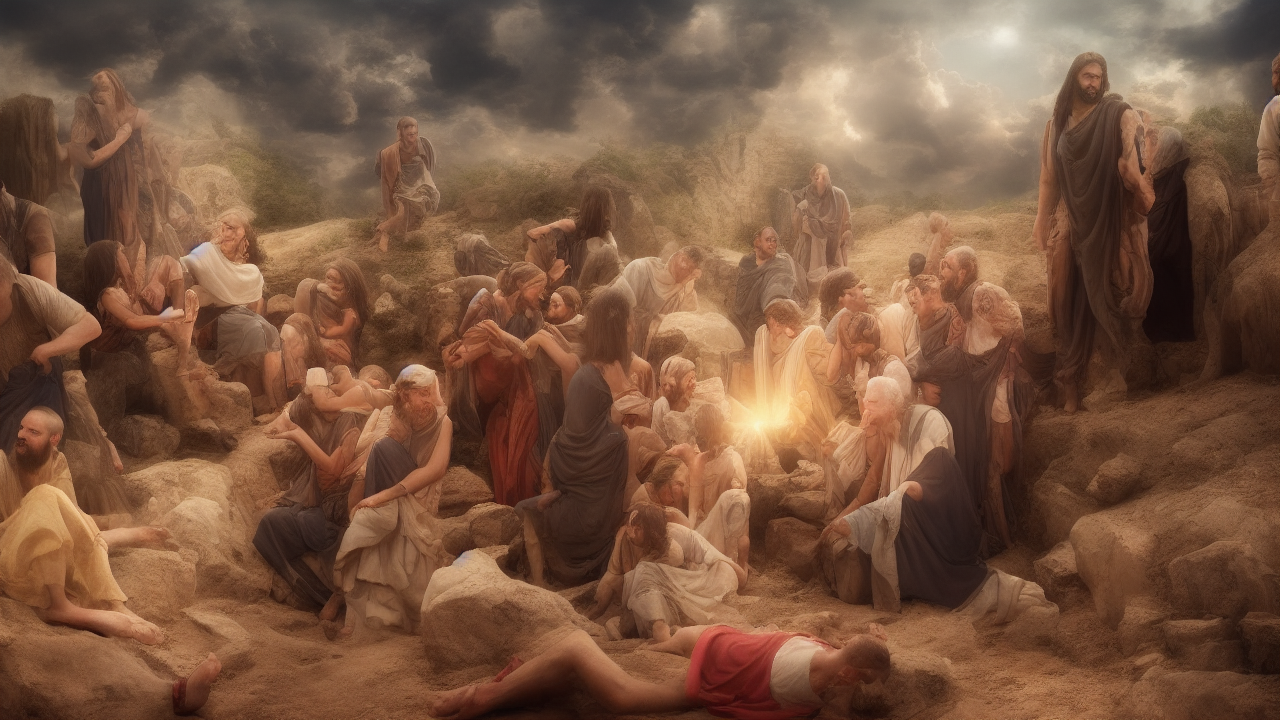
Generation parameters embedded in this image by AUTOMATIC1111 Stable Diffusion web UI or a fork of it (Forge, ...) (PNG 'parameters' text chunk):
hyperrealistic style, A hyperrealistic scene illustrating the biblical theme of hope, high quality, cinematic detail
Steps: 25, Sampler: Euler a, Schedule type: Automatic, CFG scale: 7.0, Seed: 3772423595, Size: 1280x720, Model hash: 6ce0161689, Model: v1-5-pruned-emaonly, Version: v1.10.1